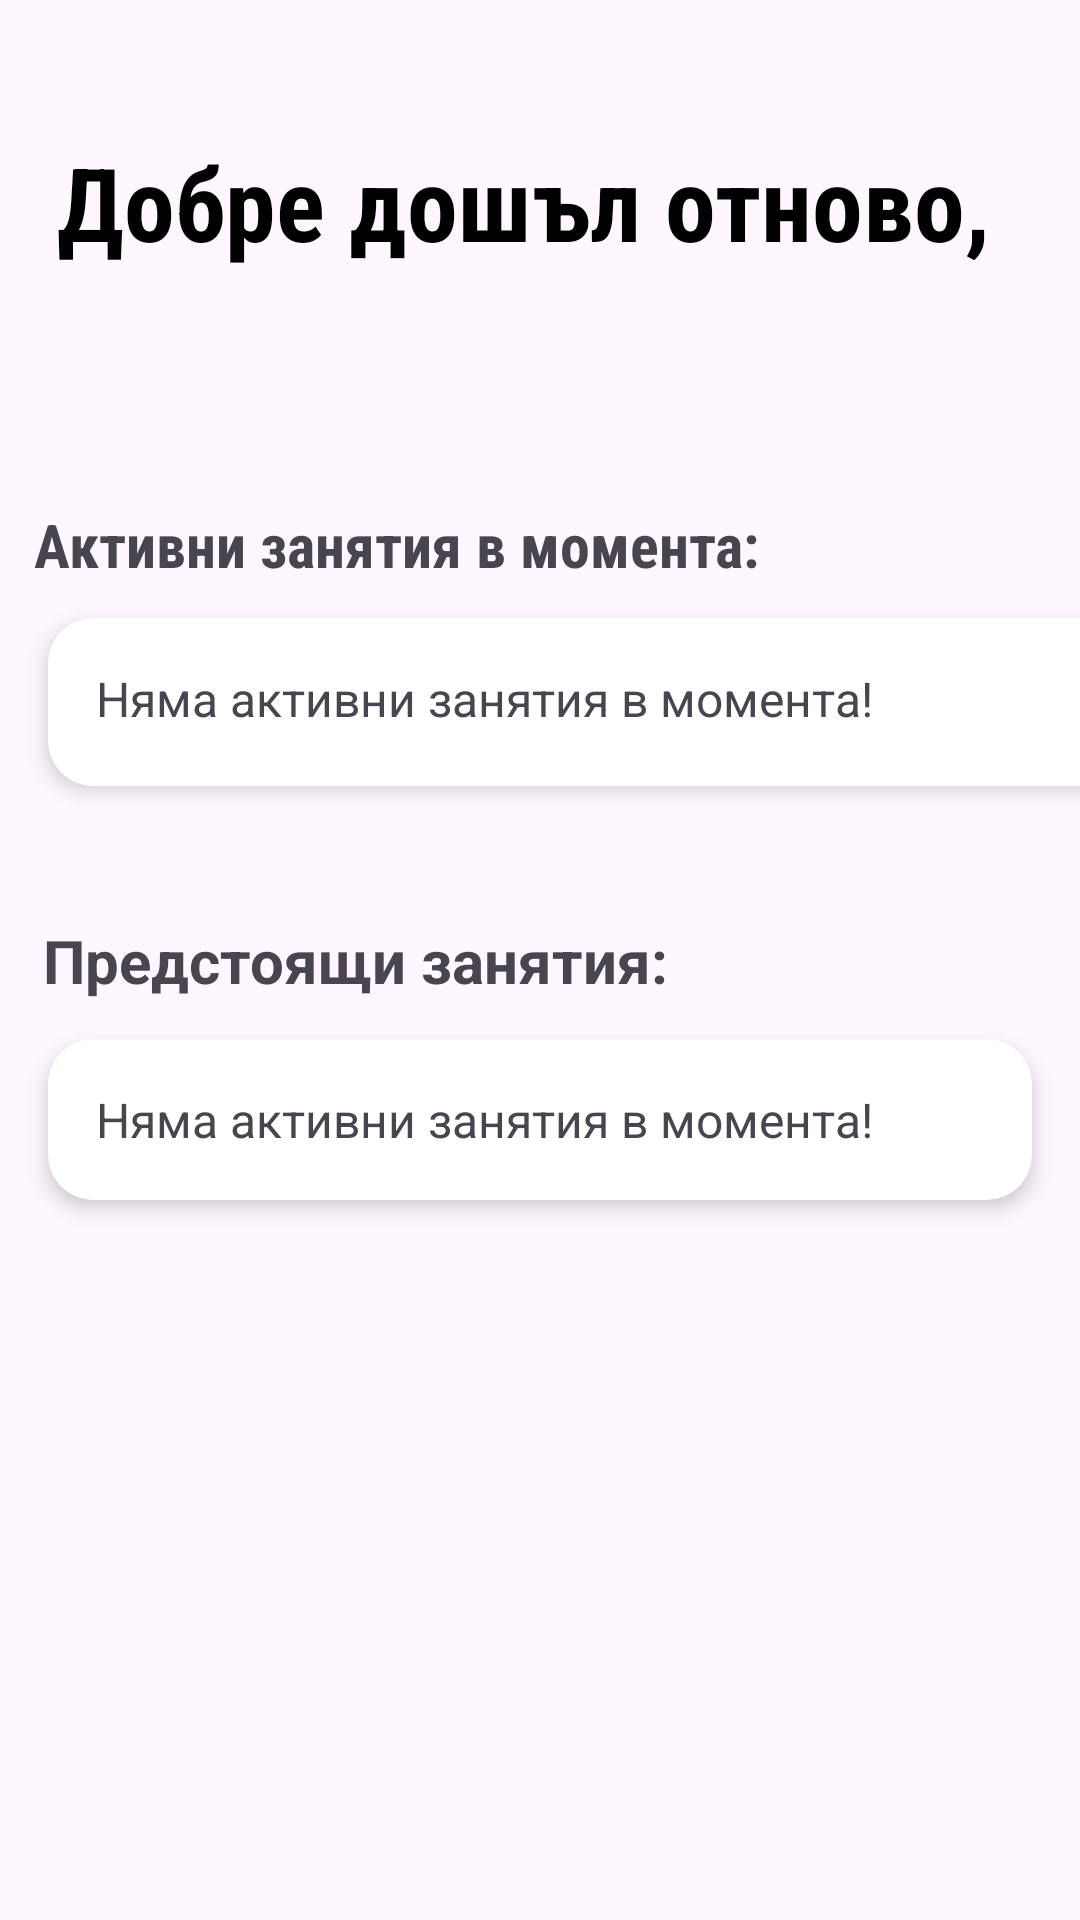

The Android layout XML behind this screen, and the referenced resources:
<!-- AndroidManifest.xml: application theme Theme.StudentAndroidApp -->
<!-- res/layout/fragment_home.xml -->
<?xml version="1.0" encoding="utf-8"?>
<androidx.constraintlayout.widget.ConstraintLayout xmlns:android="http://schemas.android.com/apk/res/android"
    xmlns:app="http://schemas.android.com/apk/res-auto"
    xmlns:tools="http://schemas.android.com/tools"
    android:id="@+id/main"
    android:layout_width="match_parent"
    android:layout_height="match_parent"
    android:background="@drawable/background_6556414_1280"
    tools:context=".ui.home.HomeFragment">

    <TextView
        android:id="@+id/WelcomeText"
        android:layout_width="wrap_content"
        android:layout_height="wrap_content"
        android:fontFamily="sans-serif-condensed"
        android:text="Добре дошъл отново, "
        android:textAlignment="center"
        android:textColor="@android:color/black"
        android:textSize="34sp"
        android:textStyle="bold"
        app:layout_constraintBottom_toBottomOf="parent"
        app:layout_constraintEnd_toEndOf="parent"
        app:layout_constraintHorizontal_bias="0.461"
        app:layout_constraintStart_toStartOf="parent"
        app:layout_constraintTop_toTopOf="parent"
        app:layout_constraintVertical_bias="0.075" />


    <androidx.cardview.widget.CardView
        android:id="@+id/cardView"
        android:layout_width="374dp"
        android:layout_height="56dp"
        android:layout_margin="16dp"
        app:cardCornerRadius="15dp"
        app:cardElevation="4dp"
        app:layout_constraintBottom_toBottomOf="parent"
        app:layout_constraintEnd_toEndOf="parent"
        app:layout_constraintHorizontal_bias="0.0"
        app:layout_constraintStart_toStartOf="parent"
        app:layout_constraintTop_toTopOf="parent"
        app:layout_constraintVertical_bias="0.344">

        <TextView
            android:id="@+id/current_activities_text"
            android:layout_width="357dp"
            android:layout_height="match_parent"
            android:padding="16dp"
            android:text="Няма активни занятия в момента!"
            android:ellipsize="marquee"
            android:marqueeRepeatLimit="marquee_forever"
            android:singleLine="true"
            android:focusable="true"
            android:focusableInTouchMode="true"
            android:freezesText="true"
            android:scrollHorizontally="true"
            android:textSize="16sp" />

    </androidx.cardview.widget.CardView>

    <TextView
        android:id="@+id/textView2"
        android:layout_width="wrap_content"
        android:layout_height="wrap_content"
        android:fontFamily="sans-serif-condensed"
        android:text="Активни занятия в момента:"
        android:textSize="20sp"
        android:textStyle="bold"
        app:layout_constraintBottom_toBottomOf="parent"
        app:layout_constraintEnd_toEndOf="parent"
        app:layout_constraintHorizontal_bias="0.095"
        app:layout_constraintStart_toStartOf="parent"
        app:layout_constraintTop_toTopOf="parent"
        app:layout_constraintVertical_bias="0.274" />


    <TextView
        android:id="@+id/textView3"
        android:layout_width="wrap_content"
        android:layout_height="wrap_content"
        android:text="Предстоящи занятия:"
        android:textSize="20sp"
        android:textStyle="bold"
        app:layout_constraintBottom_toBottomOf="parent"
        app:layout_constraintEnd_toEndOf="parent"
        app:layout_constraintHorizontal_bias="0.095"
        app:layout_constraintStart_toStartOf="parent"
        app:layout_constraintTop_toTopOf="parent" />


    <androidx.cardview.widget.CardView
        android:layout_width="match_parent"
        android:layout_height="wrap_content"
        android:layout_margin="16dp"
        app:cardCornerRadius="15dp"
        app:cardElevation="4dp"
        app:layout_constraintBottom_toBottomOf="parent"
        app:layout_constraintEnd_toEndOf="parent"
        app:layout_constraintHorizontal_bias="0.095"
        app:layout_constraintStart_toStartOf="parent"
        app:layout_constraintTop_toTopOf="parent"
        app:layout_constraintVertical_bias="0.596">

        <TextView
            android:id="@+id/future_activities_text"
            android:layout_width="356dp"
            android:layout_height="match_parent"
            android:padding="16dp"
            android:text="Няма активни занятия в момента!"
            android:ellipsize="marquee"
            android:marqueeRepeatLimit="marquee_forever"
            android:singleLine="true"
            android:focusable="true"
            android:focusableInTouchMode="true"
            android:freezesText="true"
            android:scrollHorizontally="true"
            android:textSize="16sp" />

    </androidx.cardview.widget.CardView>

</androidx.constraintlayout.widget.ConstraintLayout>
<!-- resources referenced by this layout -->
<resources>
  <style name="Theme.StudentAndroidApp" parent="Base.Theme.StudentAndroidApp" />
  <style name="Base.Theme.StudentAndroidApp" parent="Theme.Material3.DayNight.NoActionBar">
          
          
      </style>
</resources>
